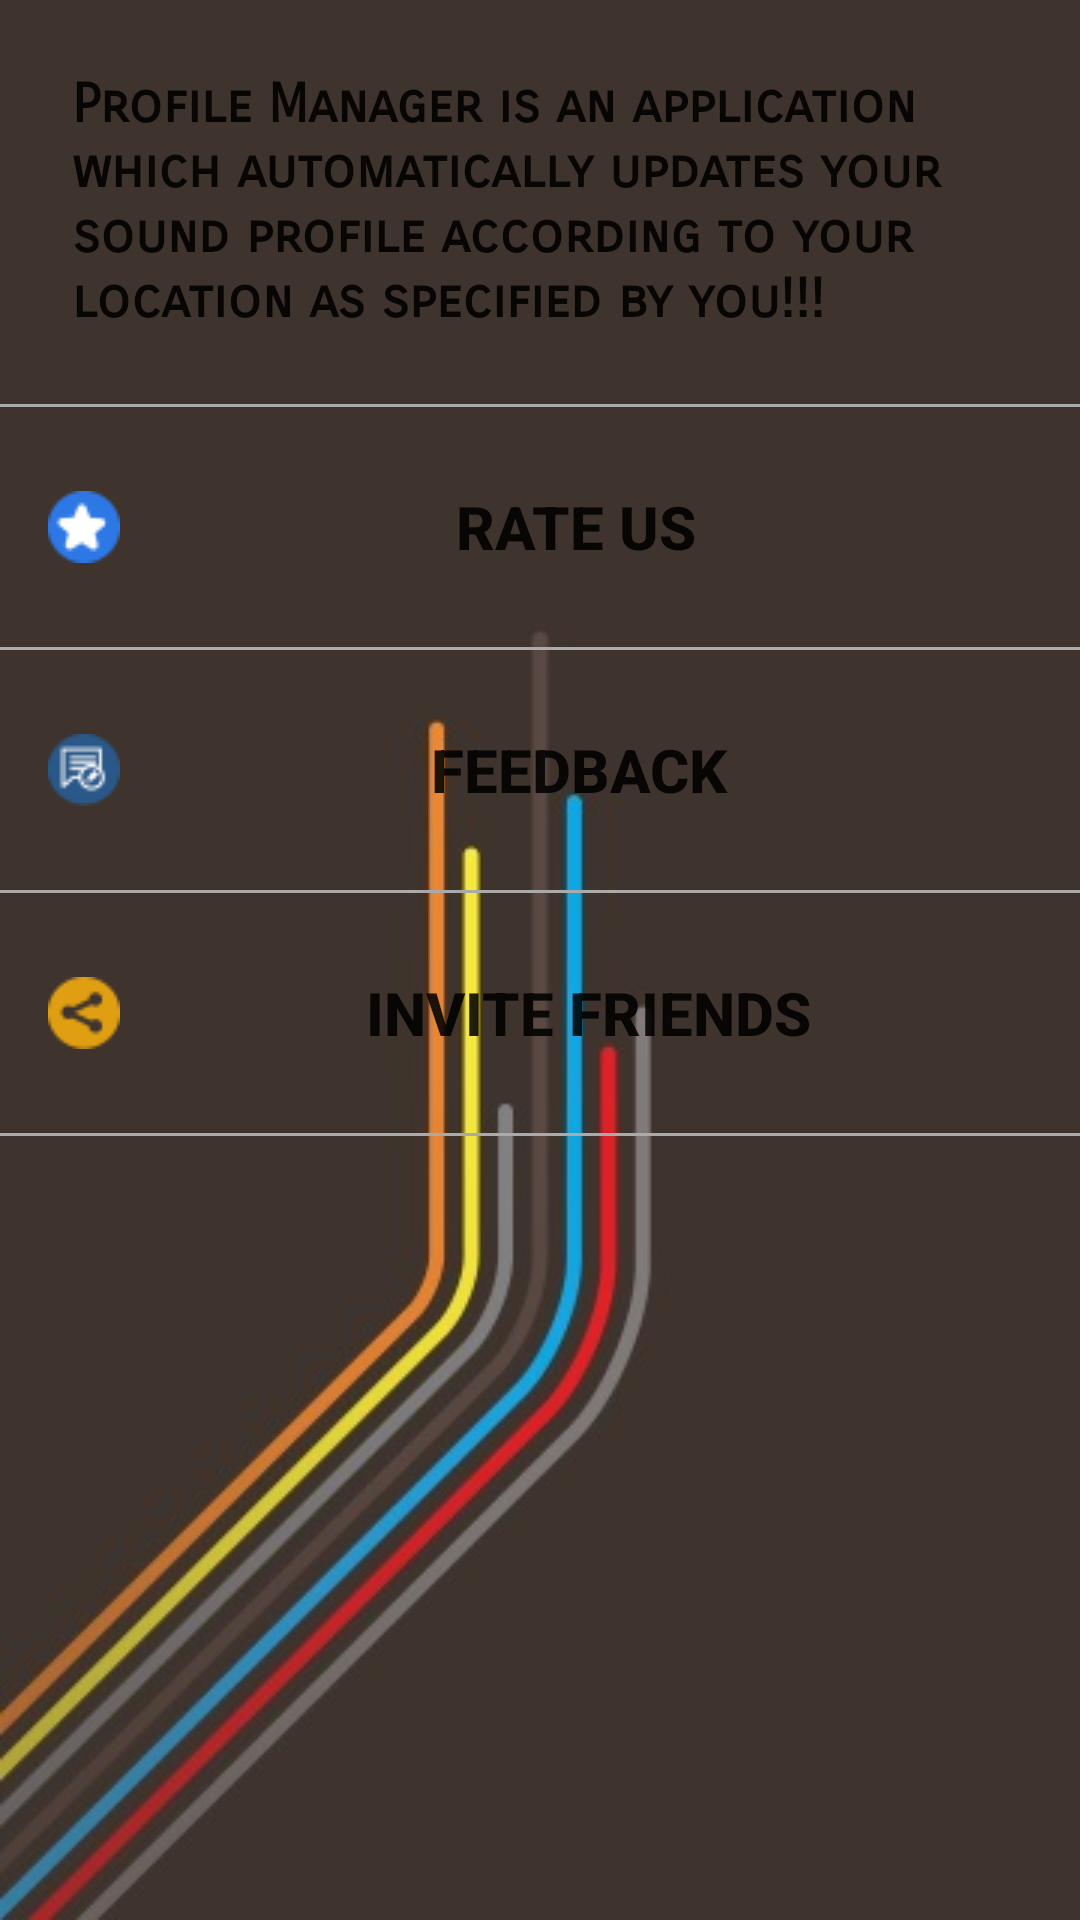

Android layout source for this screen:
<!-- AndroidManifest.xml: application theme AppTheme -->
<!-- res/layout/activity_about.xml -->
<?xml version="1.0" encoding="utf-8"?>
<ScrollView xmlns:android="http://schemas.android.com/apk/res/android"
    xmlns:app="http://schemas.android.com/apk/res-auto"
    xmlns:tools="http://schemas.android.com/tools"
    android:layout_width="match_parent"
    android:layout_height="match_parent"
    android:background="@drawable/bg_dark"
    tools:context="trainedge.bu_pro.ProfileCreationActivity">

    <LinearLayout
        android:layout_width="match_parent"
        android:layout_height="match_parent"
        android:orientation="vertical">


        <TextView
            android:layout_width="match_parent"
            android:layout_height="wrap_content"
            android:layout_gravity="center"
            android:layout_margin="16dp"
            android:background="@drawable/com_facebook_auth_dialog_background"
            android:fontFamily="sans-serif-smallcaps"
            android:padding="8dp"
            android:text="Profile Manager is an application which automatically updates your sound profile according to your location as specified by you!!!"
            android:textAllCaps="false"
            android:textAppearance="@style/TextAppearance.AppCompat.Button"
            android:textSize="18sp"
            android:textStyle="bold" />


        <View
            android:layout_width="match_parent"
            android:layout_height="1dp"
            android:background="@android:color/darker_gray" />

        <Button
            android:id="@+id/btn_rate"
            style="?android:attr/borderlessButtonStyle"
            android:layout_width="match_parent"
            android:layout_height="wrap_content"
            android:layout_margin="16dp"
            android:background="@drawable/com_facebook_auth_dialog_header_background"

            android:drawableLeft="@drawable/rate1"
            android:text="Rate Us"
            android:textSize="20dp"
            android:textStyle="bold" />

        <View
            android:layout_width="match_parent"
            android:layout_height="1dp"
            android:background="@android:color/darker_gray" />

        <Button
            android:id="@+id/btn_feed"
            style="?android:attr/borderlessButtonStyle"
            android:layout_width="match_parent"
            android:layout_height="wrap_content"
            android:layout_margin="16dp"
            android:background="@drawable/com_facebook_auth_dialog_background"
            android:drawableLeft="@drawable/feedback2"
            android:drawablePadding="2dp"
            android:text="Feedback"
            android:textSize="20dp"
            android:textStyle="bold" />

        <View
            android:layout_width="match_parent"
            android:layout_height="1dp"
            android:background="@android:color/darker_gray" />

        <Button
            android:id="@+id/btn_share"
            style="?android:attr/borderlessButtonStyle"
            android:layout_width="match_parent"
            android:layout_height="wrap_content"
            android:layout_margin="16dp"
            android:background="@drawable/com_facebook_auth_dialog_background"
            android:drawableLeft="@drawable/share2"
            android:drawablePadding="8dp"
            android:text="invite Friends"
            android:textSize="20dp"
            android:textStyle="bold" />

        <View
            android:layout_width="match_parent"
            android:layout_height="1dp"
            android:background="@android:color/darker_gray" />


    </LinearLayout>
</ScrollView>
<!-- resources referenced by this layout -->
<resources>
  <!-- drawable bg_dark: jpg bitmap (drawable, 21210 bytes) -->
  <!-- drawable feedback2: png bitmap (drawable, 1018 bytes) -->
  <!-- drawable rate1: png bitmap (drawable, 725 bytes) -->
  <!-- drawable share2: png bitmap (drawable, 676 bytes) -->
  <style name="AppTheme" parent="Theme.AppCompat.Light.DarkActionBar">
          
          <item name="colorPrimary">@color/colorPrimary</item>
          <item name="colorPrimaryDark">@color/colorPrimaryDark</item>
          <item name="colorAccent">@color/colorAccent</item>
      </style>
  <color name="colorPrimary">#5C6BC0</color>
  <color name="colorPrimaryDark">#5C6BC0</color>
  <color name="colorAccent">#FF4081</color>
</resources>
